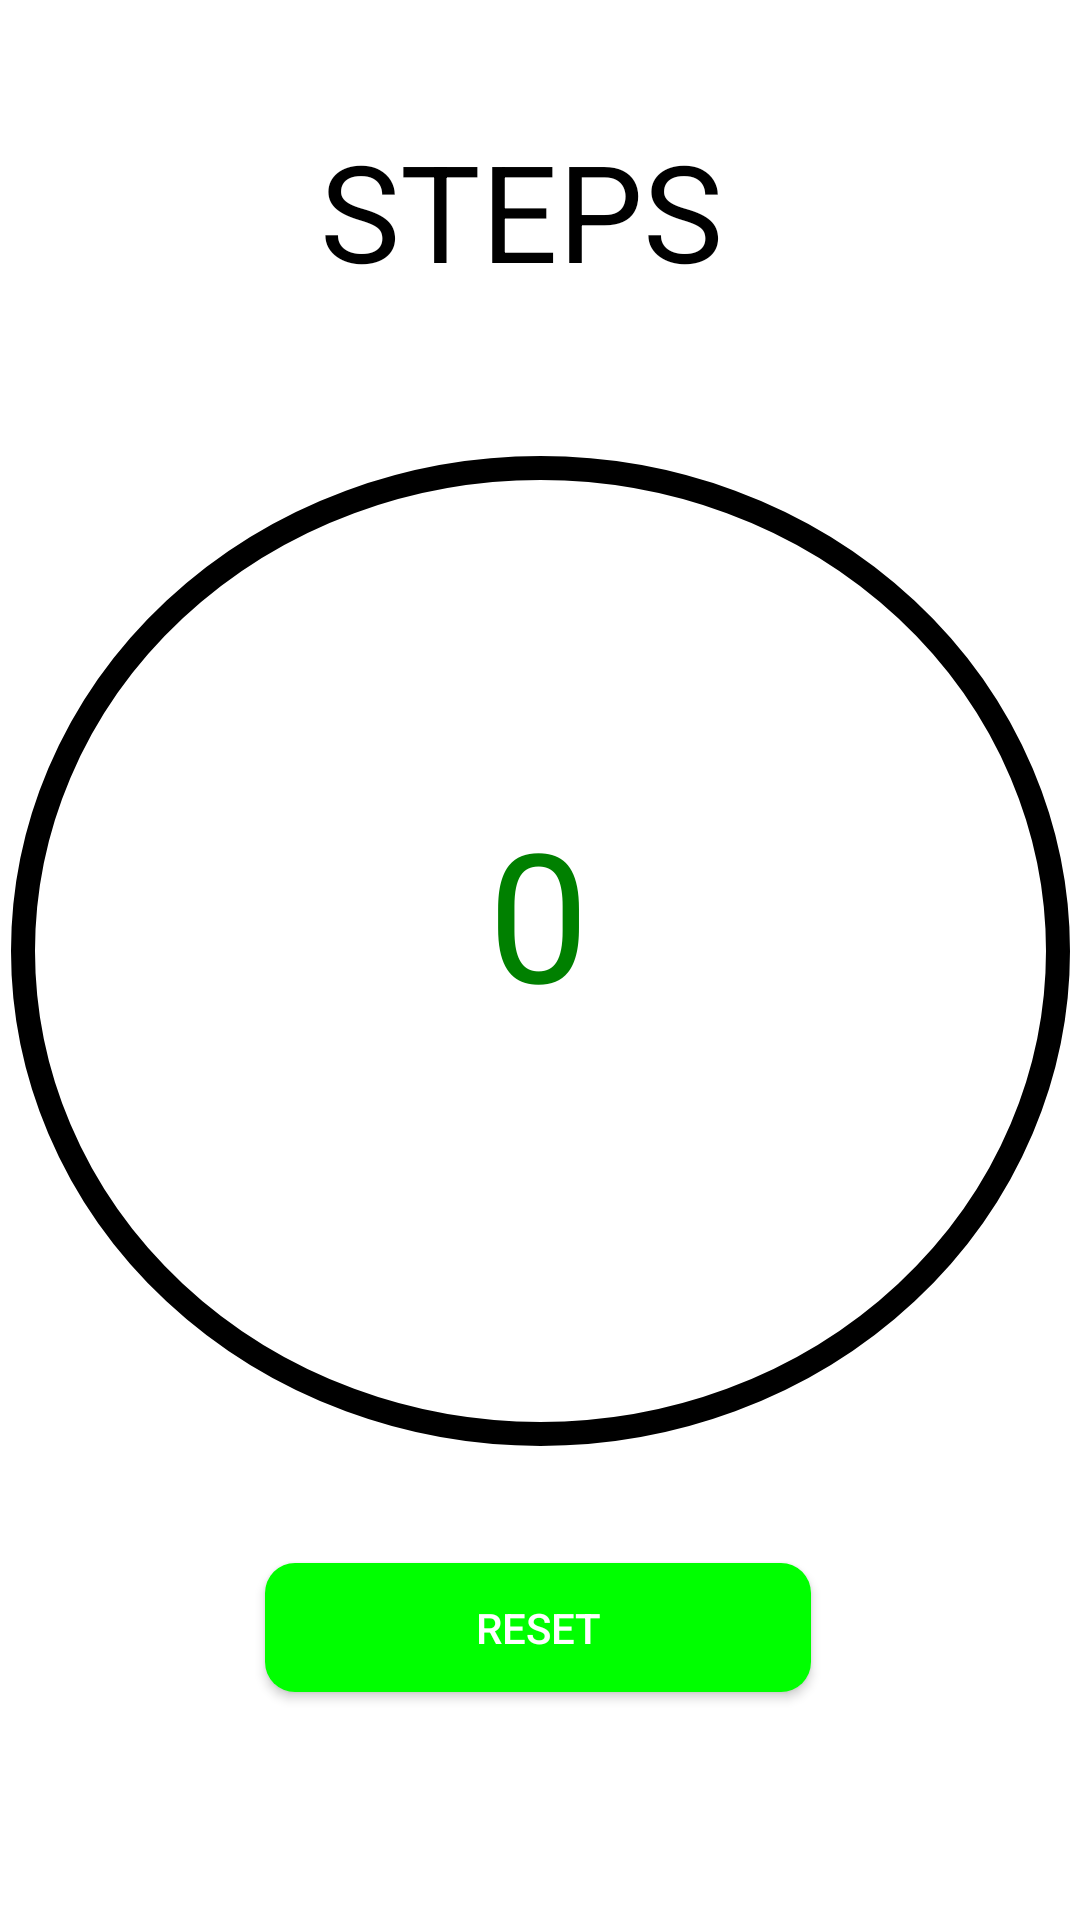

Produce the Android XML layout that renders to this screen, including the resource entries it uses.
<!-- AndroidManifest.xml: application theme Theme.BmiButtomNav -->
<!-- res/layout/activity_st.xml -->
<?xml version="1.0" encoding="utf-8"?>
<androidx.constraintlayout.widget.ConstraintLayout xmlns:android="http://schemas.android.com/apk/res/android"
    xmlns:app="http://schemas.android.com/apk/res-auto"
    xmlns:tools="http://schemas.android.com/tools"
    android:layout_width="match_parent"
    android:layout_height="match_parent"
    tools:context=".st">

    

    

    <TextView
        android:id="@+id/steps"
        android:layout_width="147dp"
        android:layout_height="68dp"
        android:layout_marginStart="8dp"
        android:layout_marginTop="40dp"
        android:layout_marginEnd="8dp"
        android:text="STEPS"
        android:textColor="@color/Black"
        android:textSize="45sp"
        android:textStyle=""
        app:layout_constraintEnd_toEndOf="parent"
        app:layout_constraintStart_toStartOf="parent"
        app:layout_constraintTop_toTopOf="parent" />

    <TextView
        android:id="@+id/textView"
        android:layout_width="wrap_content"
        android:layout_height="wrap_content"
        android:layout_marginStart="8dp"
        android:layout_marginTop="156dp"
        android:layout_marginEnd="8dp"
        android:text="0"
        android:textColor="@color/green"
        android:textSize="60sp"
        app:layout_constraintEnd_toEndOf="parent"
        app:layout_constraintHorizontal_bias="0.498"
        app:layout_constraintStart_toStartOf="parent"
        app:layout_constraintTop_toBottomOf="@+id/steps" />

    <ImageView
        android:id="@+id/imageView"
        android:layout_width="353dp"
        android:layout_height="330dp"
        android:layout_marginTop="44dp"
        android:background="@drawable/circle"
        app:layout_constraintEnd_toEndOf="parent"
        app:layout_constraintStart_toStartOf="parent"
        app:layout_constraintTop_toBottomOf="@+id/steps" />

    <Button
        android:id="@+id/reset"
        android:layout_width="182dp"
        android:layout_height="43dp"
        android:layout_marginBottom="76dp"
       android:textColor="@color/white"
        android:text="reset"
        android:background="@drawable/button_design"
        app:layout_constraintBottom_toBottomOf="parent"
        app:layout_constraintEnd_toEndOf="parent"
        app:layout_constraintHorizontal_bias="0.497"
        app:layout_constraintStart_toStartOf="parent"
        app:layout_constraintTop_toBottomOf="@+id/imageView"
        app:layout_constraintVertical_bias="1.0" />

    










</androidx.constraintlayout.widget.ConstraintLayout>
<!-- resources referenced by this layout -->
<resources>
  <color name="Black">#000000</color>
  <color name="green">#008000</color>
  <color name="white">#FFFFFF</color>
      //added
  <!-- drawable button_design (drawable) -->
  <?xml version="1.0" encoding="utf-8"?>
  <shape xmlns:android="http://schemas.android.com/apk/res/android"
      android:shape="rectangle">
      <solid
          android:color="#00ff00">
      </solid>
      <corners android:radius="10dp">
      </corners>
  </shape>
  <!-- drawable circle (drawable) -->
  <?xml version="1.0" encoding="utf-8"?>
  <selector xmlns:android="http://schemas.android.com/apk/res/android">
  
     <item> 
         <shape android:layout_width="match_parent" android:layout_height="match_parent" android:shape="oval">
  
             
             <stroke android:width="8dp" android:color="@color/black" />
  
             
             <size android:width="120dp" android:height="120dp" />
  
         </shape>
  </item>
  </selector>
  <style name="Theme.BmiButtomNav" parent="Theme.MaterialComponents.DayNight.DarkActionBar">
          
          <item name="colorPrimary">@color/black</item>
          <item name="colorPrimaryVariant">@color/tranparent</item>
          <item name="colorOnPrimary">@color/darkthem</item>
          
          <item name="colorSecondary">@color/teal_200</item>
          <item name="colorSecondaryVariant">@color/teal_700</item>
          <item name="colorOnSecondary">@color/royalblue</item>
          
          <item name="android:statusBarColor" tools:targetApi="l">?attr/colorPrimaryVariant</item>
          
      </style>
  <color name="black">#000000</color>
  <color name="tranparent">#000000</color>
  <color name="darkthem">#121212</color>
  <color name="teal_200">#FF03DAC5</color>
  <color name="teal_700">#FF018786</color>
  <color name="royalblue">#a4c6</color>
</resources>
